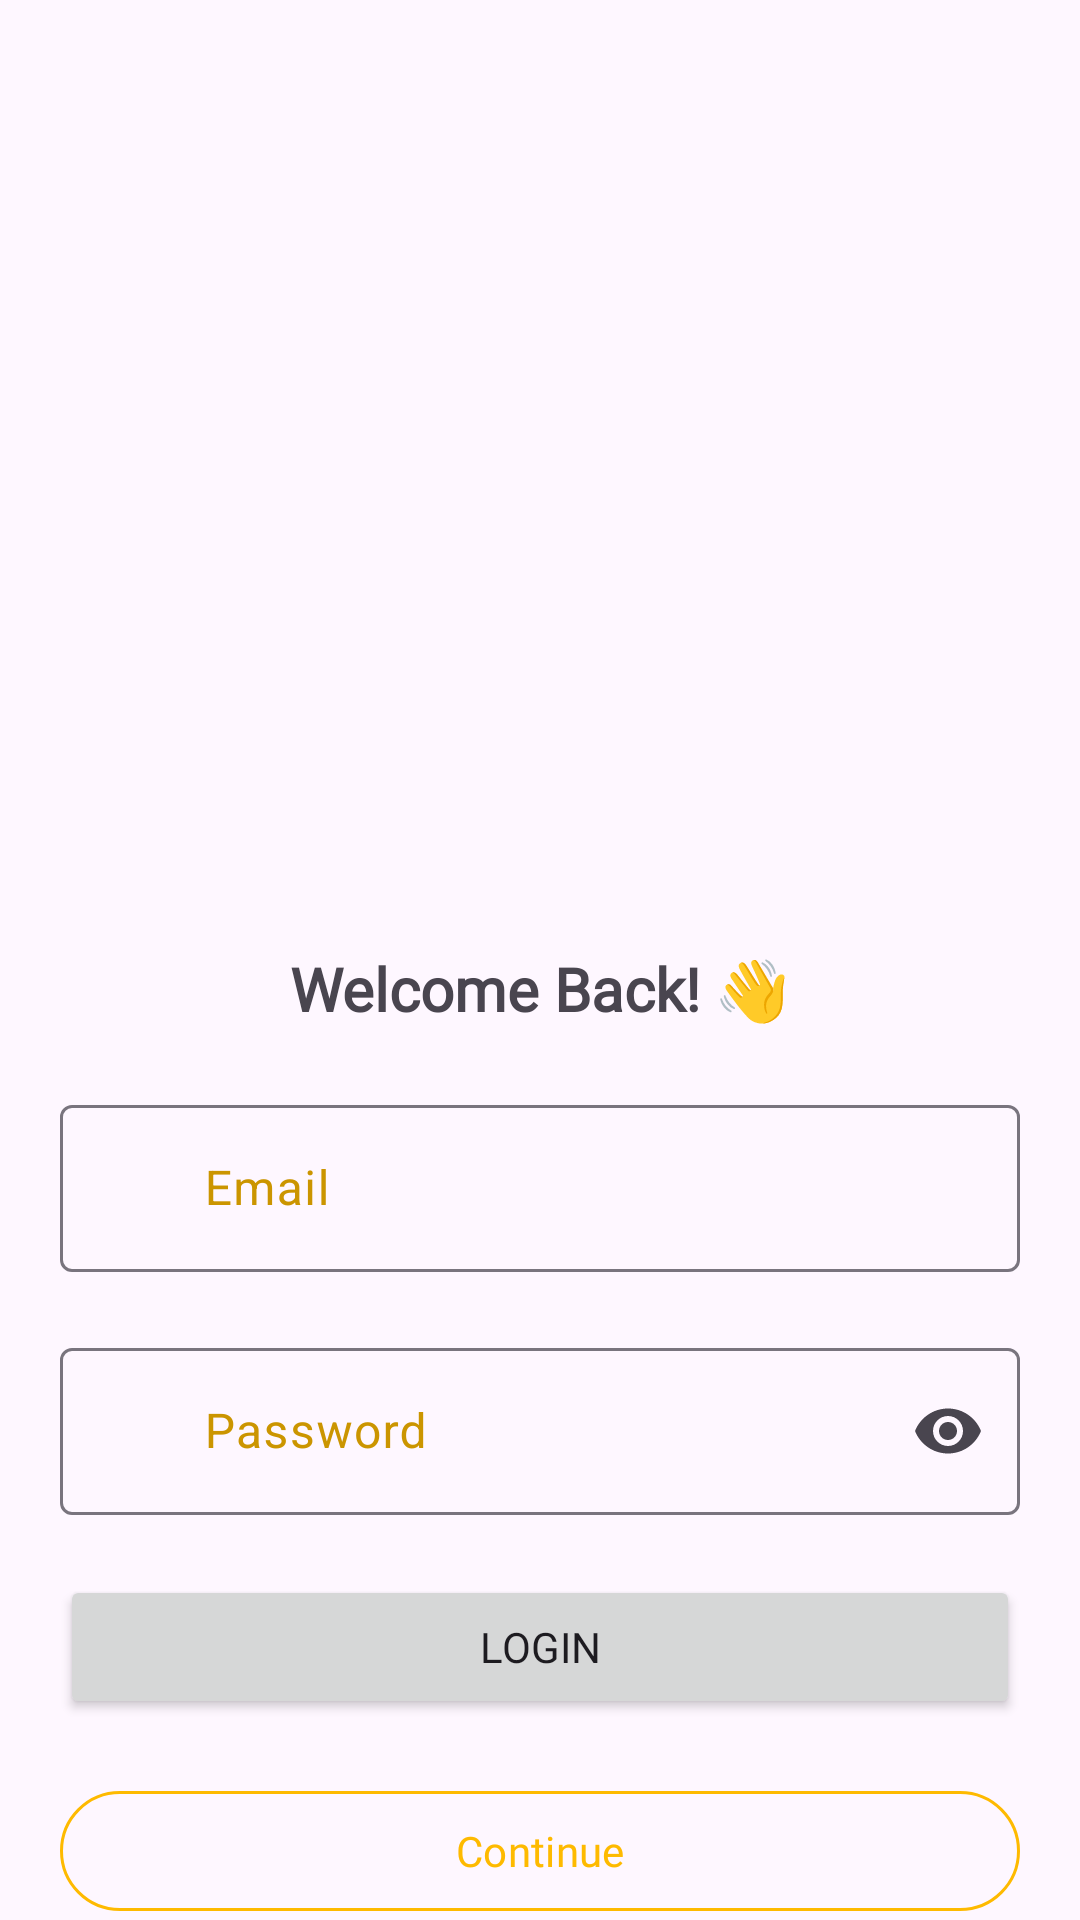

Here is an Android app screen rendered from its layout file. Give the layout XML and the strings, colors and styles it references.
<!-- AndroidManifest.xml: application theme Theme.QuickCart -->
<!-- res/layout/fragment_login.xml -->
<?xml version="1.0" encoding="utf-8"?>
<androidx.core.widget.NestedScrollView
    xmlns:app="http://schemas.android.com/apk/res-auto"
    xmlns:tools="http://schemas.android.com/tools"
    xmlns:android="http://schemas.android.com/apk/res/android"
    tools:context=".features.login.LoginFragment"
    android:layout_width="match_parent"
    android:layout_height="match_parent"
    android:fillViewport="true"
    app:layout_constraintBottom_toBottomOf="parent"
    app:layout_constraintEnd_toEndOf="parent"
    app:layout_constraintStart_toStartOf="parent"
    app:layout_constraintTop_toTopOf="parent">

    <androidx.constraintlayout.widget.ConstraintLayout
        android:id="@+id/scroll_view_constraint_layout"
        android:layout_width="match_parent"
        android:layout_height="wrap_content">

        <ImageView
            android:id="@+id/imageView4"
            android:layout_width="300dp"
            android:layout_height="300dp"
            android:layout_marginTop="16dp"
            android:layout_marginEnd="32dp"
            android:src="@drawable/appicon"
            app:layout_constraintEnd_toEndOf="parent"
            app:layout_constraintHorizontal_bias="0.18"
            app:layout_constraintStart_toStartOf="parent"
            app:layout_constraintTop_toTopOf="parent" />

        <TextView
            android:id="@+id/welcome_label"
            android:layout_width="wrap_content"
            android:layout_height="wrap_content"
            android:layout_marginStart="16dp"
            android:layout_marginEnd="16dp"
            android:fontFamily="@font/alexandria_medium"
            android:text="@string/welcome_back"
            android:textSize="20sp"
            android:textStyle="bold"
            app:layout_constraintEnd_toEndOf="parent"
            app:layout_constraintStart_toStartOf="parent"
            app:layout_constraintTop_toBottomOf="@+id/imageView4" />


        <com.google.android.material.textfield.TextInputLayout
            android:id="@+id/emailLoginLayout"
            style="@style/Widget.Material3.TextInputLayout.OutlinedBox"
            android:layout_width="match_parent"
            android:layout_height="wrap_content"
            android:layout_marginStart="20dp"
            android:layout_marginTop="20dp"
            android:layout_marginEnd="20dp"
            android:hint="@string/email_login"
            android:textColorHint="@color/primary_variant"
            app:counterMaxLength="30"
            app:endIconMode="clear_text"
            app:layout_constraintEnd_toEndOf="parent"
            app:layout_constraintStart_toStartOf="parent"
            app:layout_constraintTop_toBottomOf="@+id/welcome_label"
            app:startIconDrawable="@drawable/ic_email">

            <com.google.android.material.textfield.TextInputEditText
                android:id="@+id/emailLoginEditText"
                android:layout_width="match_parent"
                android:layout_height="wrap_content"
                android:inputType="textEmailAddress"
                android:maxLength="30"
                android:paddingStart="48dp"
                android:paddingEnd="48dp" />
        </com.google.android.material.textfield.TextInputLayout>

        <com.google.android.material.textfield.TextInputLayout
            android:id="@+id/emailPasswordLayout"
            style="@style/Widget.Material3.TextInputLayout.OutlinedBox"
            android:layout_width="match_parent"
            android:layout_height="wrap_content"
            android:layout_marginStart="20dp"
            android:layout_marginTop="20dp"
            android:layout_marginEnd="20dp"
            android:hint="@string/password_login"
            android:textColorHint="@color/primary_variant"
            app:counterMaxLength="20"
            app:endIconMode="password_toggle"
            app:layout_constraintEnd_toEndOf="@+id/emailLoginLayout"
            app:layout_constraintStart_toStartOf="@+id/emailLoginLayout"
            app:layout_constraintTop_toBottomOf="@+id/emailLoginLayout"
            app:startIconDrawable="@drawable/ic_my_password">

            <com.google.android.material.textfield.TextInputEditText
                android:id="@+id/passwordLoginEditText"
                android:layout_width="match_parent"
                android:layout_height="wrap_content"
                android:inputType="textPassword"
                android:maxLength="20"
                android:paddingStart="48dp"
                android:paddingEnd="48dp" />
        </com.google.android.material.textfield.TextInputLayout>

        <Button
            android:id="@+id/loginButton"
            android:layout_width="0dp"
            android:layout_height="wrap_content"
            android:layout_marginTop="20dp"
            android:text="@string/login_button"
            android:fontFamily="@font/alexandria_medium"
            app:layout_constraintEnd_toEndOf="@+id/emailPasswordLayout"
            app:layout_constraintStart_toStartOf="@+id/emailPasswordLayout"
            app:layout_constraintTop_toBottomOf="@+id/emailPasswordLayout"
            app:rippleColor="@color/primary_faint" />


        <com.google.android.material.button.MaterialButton
            style="@style/Widget.Material3.Button.OutlinedButton"
            android:id="@+id/continueAsAGuestButton"
            android:layout_width="0dp"
            android:layout_height="wrap_content"
            android:layout_marginTop="20dp"
            app:strokeColor="@color/primary"
            android:text="@string/continue_as_guest"
            android:fontFamily="@font/alexandria_medium"
            app:layout_constraintEnd_toEndOf="@+id/loginButton"
            app:layout_constraintStart_toStartOf="@+id/loginButton"
            app:layout_constraintTop_toBottomOf="@+id/loginButton"
            app:rippleColor="@color/primary_faint" />

        <TextView
            android:id="@+id/dont_have_an_account_text"
            android:layout_width="wrap_content"
            android:layout_height="wrap_content"
            android:layout_marginTop="20dp"
            android:layout_marginBottom="20dp"
            android:fontFamily="@font/alexandria_medium"
            android:gravity="center"
            android:text="@string/dont_have_an_account"
            android:textSize="12sp"
            app:layout_constraintBottom_toBottomOf="parent"
            app:layout_constraintEnd_toEndOf="parent"
            app:layout_constraintHorizontal_bias="0.315"
            app:layout_constraintStart_toStartOf="@+id/continueAsAGuestButton"
            app:layout_constraintTop_toBottomOf="@id/continueAsAGuestButton"
            app:layout_constraintVertical_bias="0.003"
            app:layout_constraintWidth_percent="0.1" />

        <TextView
            android:id="@+id/login_text"
            android:layout_width="wrap_content"
            android:layout_height="wrap_content"
            android:fontFamily="@font/alexandria_medium"
            android:text="@string/register"
            android:textColor="@color/primary"
            android:textSize="12sp"
            android:textStyle="bold"
            app:layout_constraintBottom_toBottomOf="@+id/dont_have_an_account_text"
            app:layout_constraintEnd_toEndOf="parent"
            app:layout_constraintHorizontal_bias="0.0"
            app:layout_constraintStart_toEndOf="@+id/dont_have_an_account_text"
            app:layout_constraintTop_toTopOf="@+id/dont_have_an_account_text"
            app:layout_constraintVertical_bias="0.0" />


    </androidx.constraintlayout.widget.ConstraintLayout>
</androidx.core.widget.NestedScrollView>
<!-- resources referenced by this layout -->
<resources>
  <color name="primary">#feba00</color>
  <color name="primary_faint">#ffdd7f</color>
      //primary variant
  <color name="primary_variant">#cb9500</color>
      //color secondary
  <string name="continue_as_guest">Continue</string>
  <string name="dont_have_an_account">Don\'t have an account?\u0020</string>
  <string name="email_login">Email</string>
  <string name="login_button">Login</string>
  <string name="password_login">Password</string>
  <string name="register">Register!</string>
  <string name="welcome_back">Welcome Back! 👋</string>
  <style name="Theme.QuickCart" parent="Theme.Material3.DayNight.NoActionBar">
          
          <item name="colorPrimary">@color/primary</item>
          <item name="colorPrimaryVariant">@color/primary_variant</item>
          <item name="colorOnPrimary">@color/white</item>
          
          <item name="colorSecondary">@color/secondary</item>
          <item name="colorSecondaryVariant">@color/secondary_variant</item>
          <item name="colorOnSecondary">@color/black</item>
          
          <item name="android:statusBarColor">?attr/colorPrimaryVariant</item>
          
      </style>
  <color name="white">#FFFFFFFF</color>
  <color name="secondary">#4CAF50</color>
  <color name="secondary_variant">#a3d139</color>
  <color name="black">#FF000000</color>
</resources>
